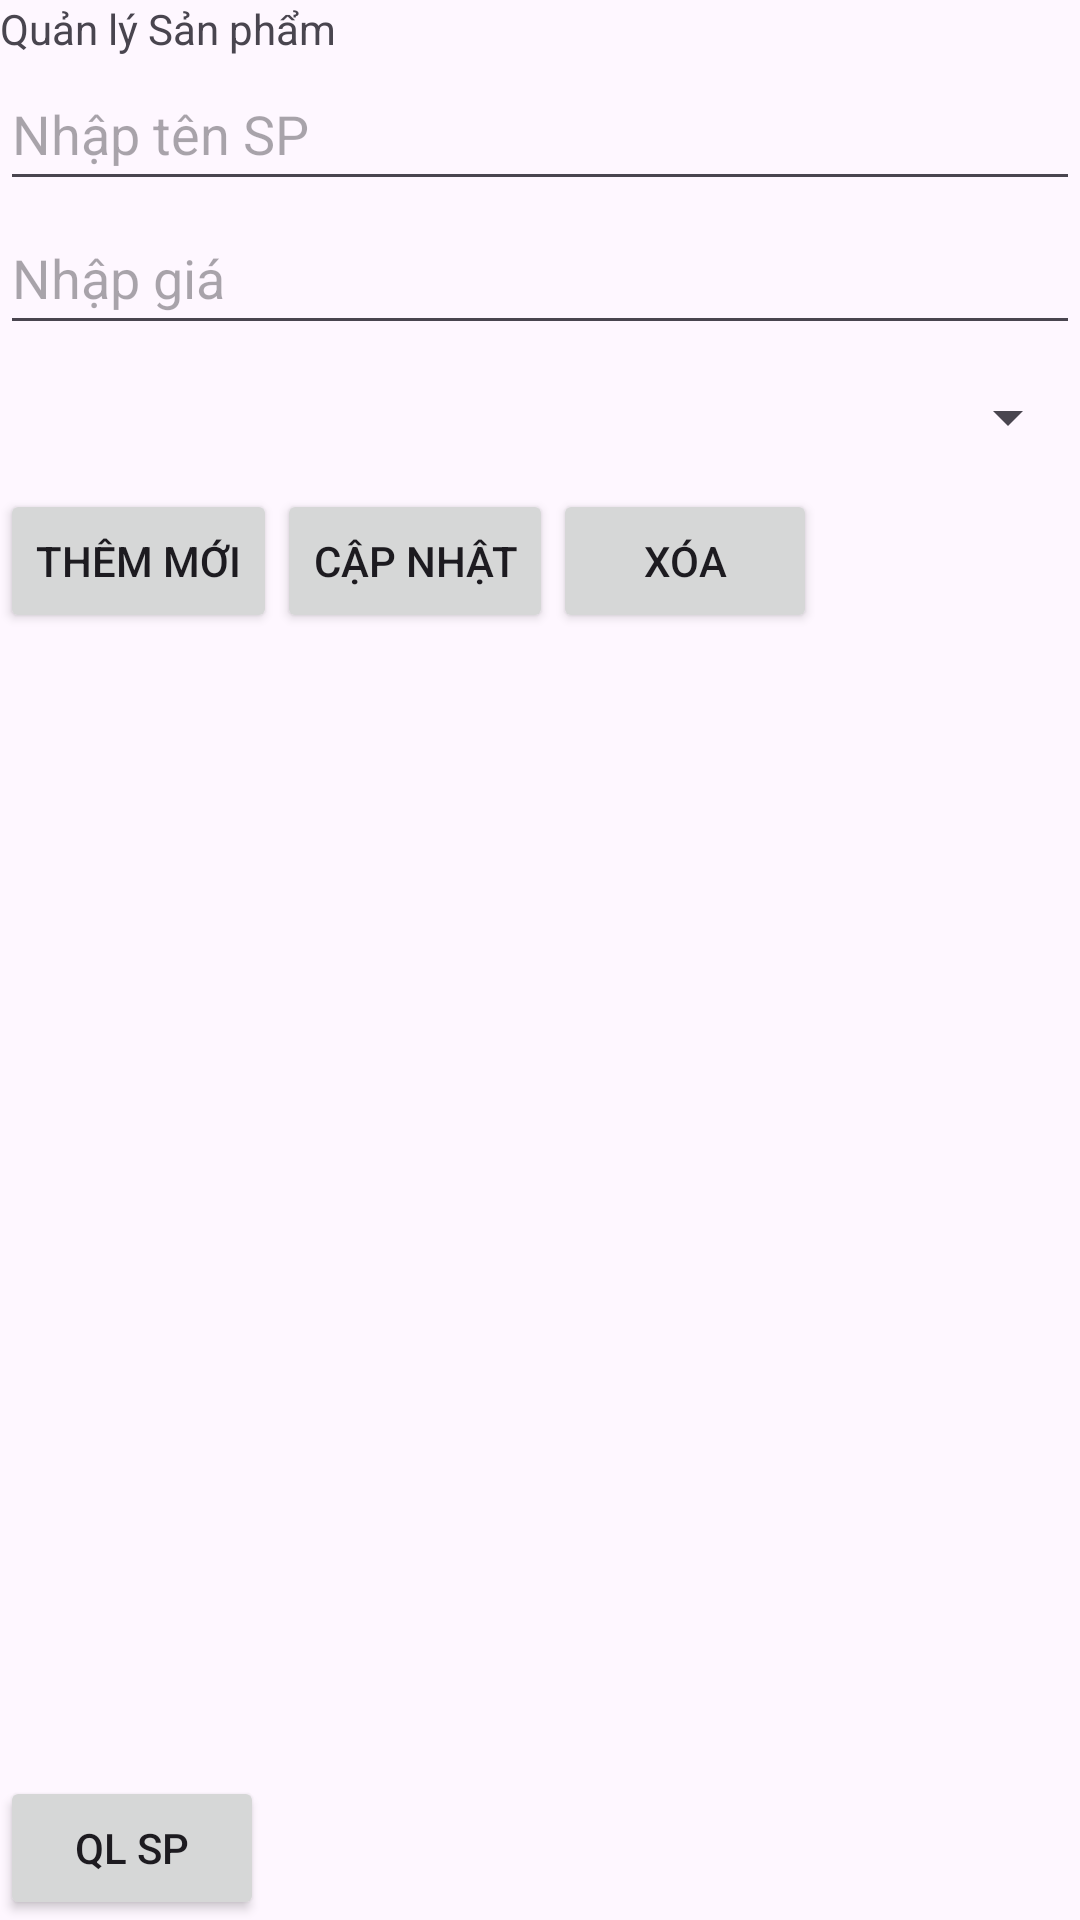

The Android layout XML behind this screen, and the referenced resources:
<!-- AndroidManifest.xml: application theme Theme.DemoProductActivity -->
<!-- res/layout/activity_main.xml -->
<?xml version="1.0" encoding="utf-8"?>
<LinearLayout xmlns:android="http://schemas.android.com/apk/res/android"
    xmlns:app="http://schemas.android.com/apk/res-auto"
    android:orientation="vertical"
    android:layout_width="match_parent"
    android:layout_height="match_parent">
    <TextView
        android:layout_width="wrap_content"
        android:layout_height="wrap_content"
        android:text="Quản lý Sản phẩm" />

    <EditText
        android:id="@+id/ed_name"
        android:layout_width="match_parent"
        android:layout_height="48dp"
        android:hint="Nhập tên SP" />

    <EditText
        android:id="@+id/ed_price"
        android:layout_width="match_parent"
        android:layout_height="48dp"
        android:hint="Nhập giá" />

    <Spinner
        android:id="@+id/sp_cat"
        android:layout_width="match_parent"
        android:layout_height="48dp" />

    <LinearLayout
        android:layout_width="match_parent"
        android:layout_height="wrap_content"
        android:orientation="horizontal">

        <Button
            android:id="@+id/btn_add"
            android:layout_width="wrap_content"
            android:layout_height="48dp"
            android:text="Thêm mới" />

        <Button
            android:id="@+id/btn_update"
            android:layout_width="wrap_content"
            android:layout_height="48dp"
            android:text="Cập nhật" />

        <Button
            android:id="@+id/btn_del"
            android:layout_width="wrap_content"
            android:layout_height="48dp"
            android:text="Xóa" />
    </LinearLayout>

    <androidx.recyclerview.widget.RecyclerView
        android:id="@+id/rc_product"
        android:layout_width="match_parent"
        android:layout_height="0dp"
        android:layout_weight="1"
        app:layoutManager="androidx.recyclerview.widget.LinearLayoutManager"
        android:orientation="vertical" />
    <Button
        android:id="@+id/btn_sp"
        android:layout_width="wrap_content"
        android:layout_height="wrap_content"
        android:text="QL SP" />
</LinearLayout>
<!-- resources referenced by this layout -->
<resources>
  <style name="Theme.DemoProductActivity" parent="Base.Theme.DemoProductActivity" />
  <style name="Base.Theme.DemoProductActivity" parent="Theme.Material3.DayNight.NoActionBar">
          
          
      </style>
</resources>
